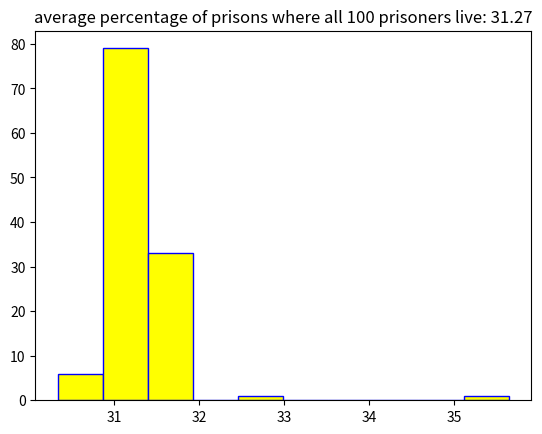

Write the Python code that produced this figure.
import random
import matplotlib.pyplot as plt
import numpy as np

prisoners_100 = list(range(1, 101, 1)) 
boxes_100 = list(range(1, 101, 1)) 
live_or_die = []


# this function models 100 prisoners going in to check 50 (out of 100) boxes 
# starting with the box that matches their prison number
# if they find their prison number within 50 boxes
# they live and the next prisoner does the same until 
# all prisoners have had their turn or until a prisoner does not find their number within 50 boxes
# if all prisoners find their number within 50 boxes, all prisoners live and that is one prison where everyone lives
# if even one prisoner does not find their number within 50 boxes
# no other prisoner will get a chance to check
# and all prisoners will die and that is one prison where everyone dies
# returns one of either: "live" or "die"

def onehundred_prisoners (prisoners):                                   
    boxes = [0]
    boxes = boxes + random.sample (boxes_100, 100)                                                                                              
    live = 0

    for prison_number in prisoners:
        box_count = 0
        number_in_box = boxes [prison_number]                           # index position is same as prison_number
        box_count += 1

        while number_in_box != prison_number and box_count <50:         # while prison number not found in fewer than 50 boxes
            number_in_box = boxes [number_in_box]                       # index position becomes the number in the previous box
            box_count += 1
        if box_count == 50 and number_in_box != prison_number:          # if prison number not found in 50 boxes
            live_or_die.append("die")                                   # add "die" and break from the loop: if one dies, all die
            break
        else:
            live += 1                                                   # if live, add 1
            if live == 100:                                             # if all 100 live    
                live_or_die.append("live")                              # add "live"
            continue 
    
    return live_or_die


# this function simulates the 100 prisoners function 101 times (e.g. 101 prisons)
# it collates 101 "live" or "die"
# and finds a percentage of prisons where everyone lives
# and returns a single percentage

def simulate_prisoners():    
    for i in range (101):                                               # simulate the prisoners function 101 times
        simulation = onehundred_prisoners(prisoners_100)

    live = live_or_die.count("live")                                    # count the number of "live"
    percent_live = round((live/len(live_or_die)*100.00),2)              # % live (should be approx 30%)
    return percent_live                                                 # print(percent_live,"%")


# this loops through the above simulation 120 times (e.g. 120 prisons in each of 101 countries = 12120 prisons)
# it collates 120 percentages from the simulation (percentage of prisons where everyone lives)
# and calculates the mean average percentage
# it prints the mean average
# it plots the percentages in a histogram

percentages_list = []
for i in range (120): 
    mass_simulation = simulate_prisoners()
    percentages_list.append(mass_simulation)

average = round(np.mean(percentages_list),2)

# print("here are the percentages of groups that all lived:\n",percentages_list)
# print ("\nthis is the mean percentage of groups that all lived:",round(average,2))
plt.hist(percentages_list, edgecolor="blue", color="yellow", bins = 10)
plt.title("average percentage of prisons where all 100 prisoners live: {}".format(average))
plt.show()